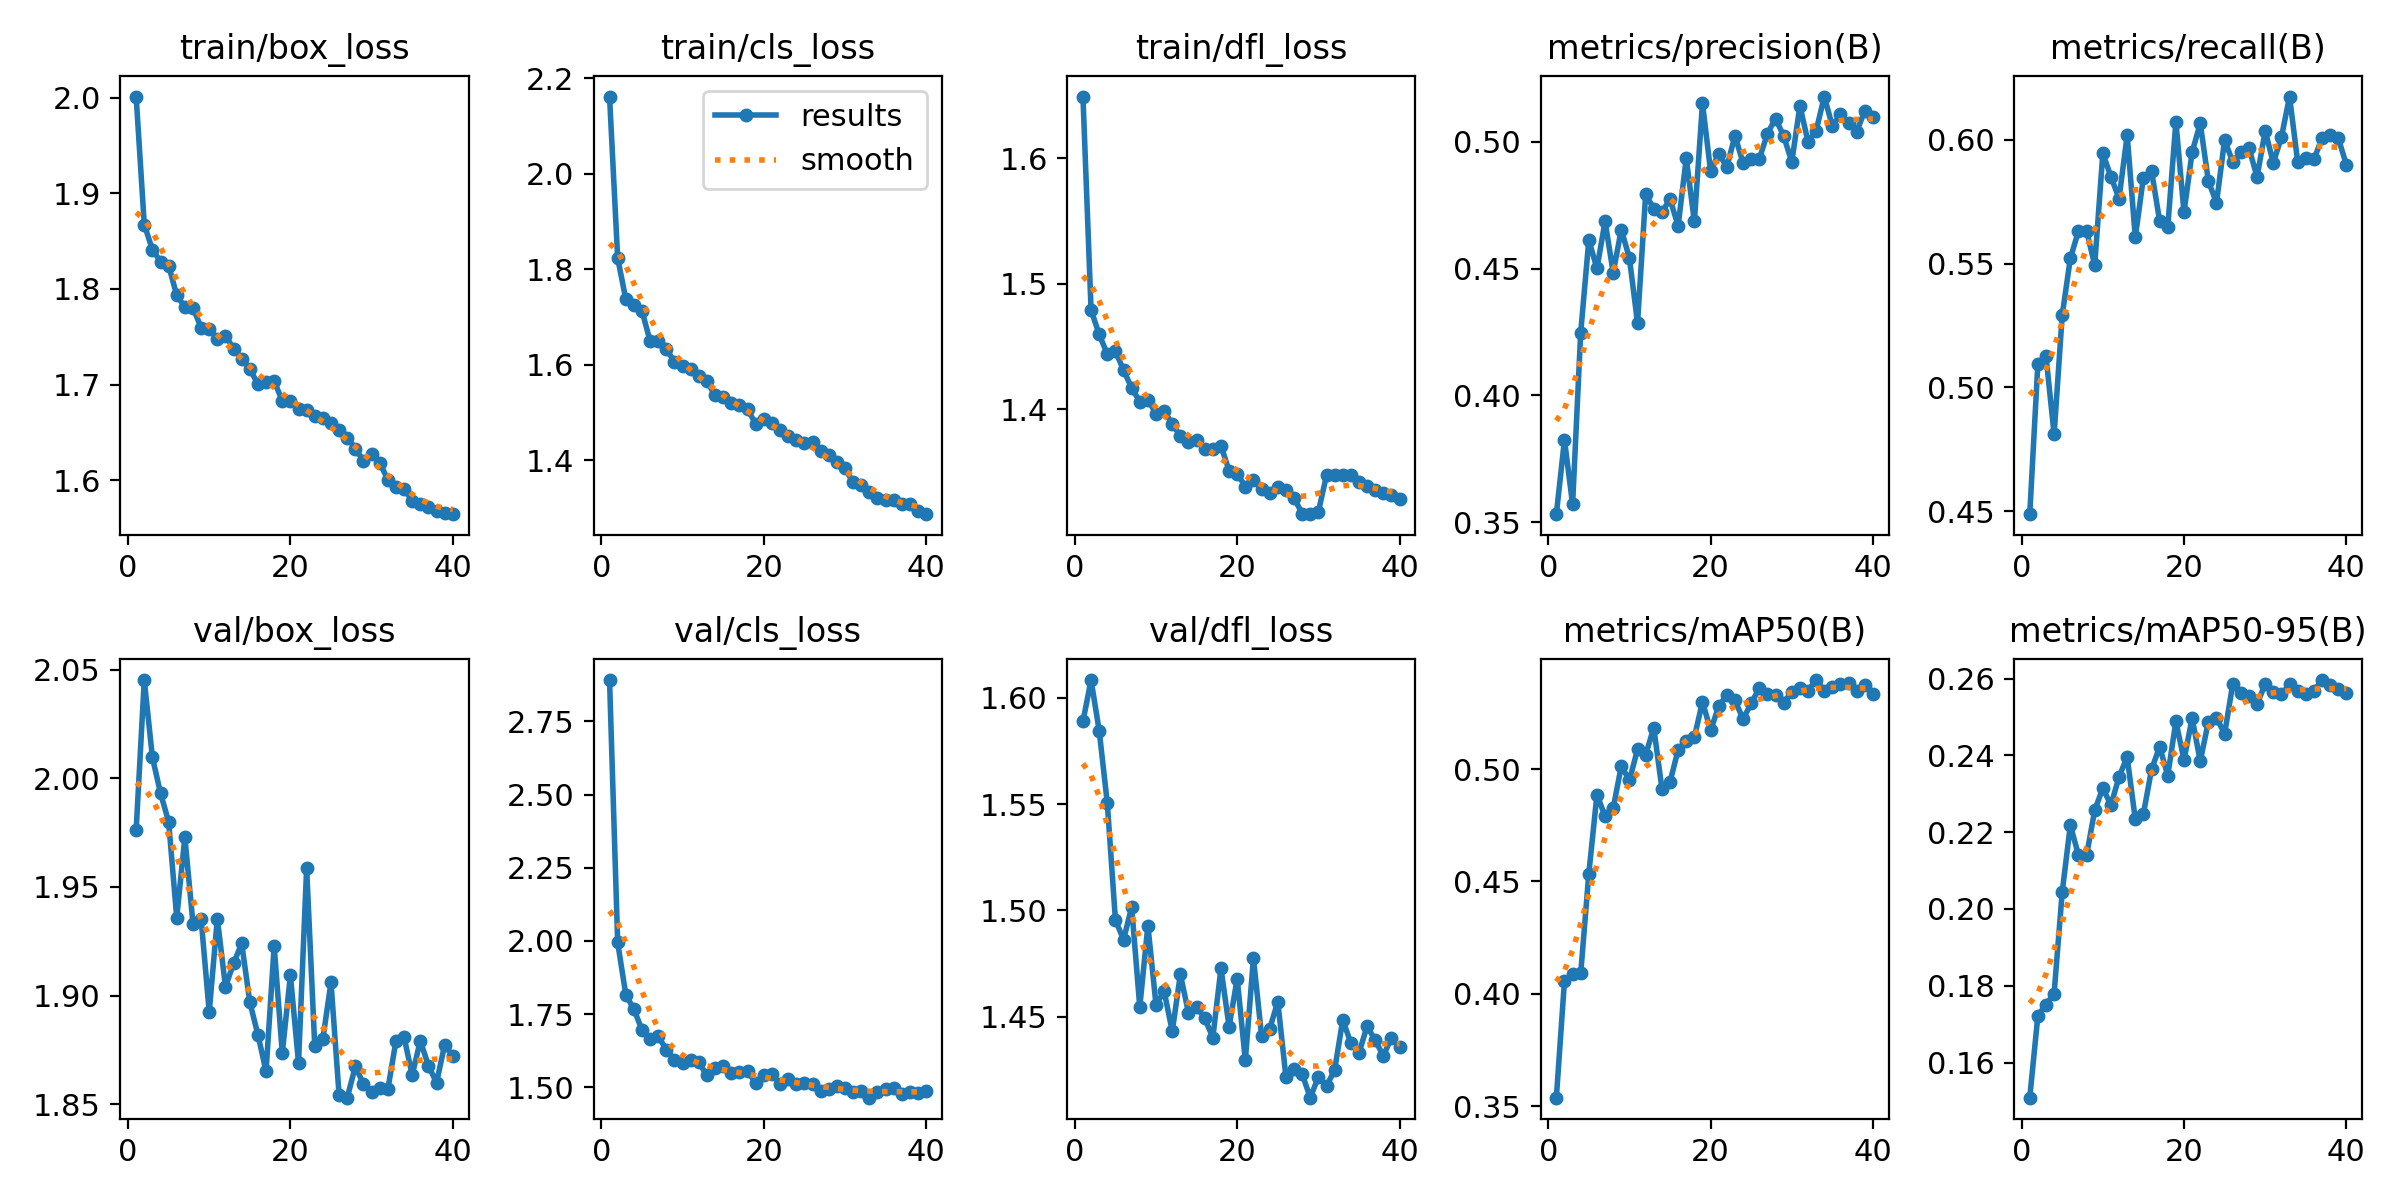

The data file committed next to this chart (first rows):
epoch, time, train/box_loss, train/cls_loss, train/dfl_loss, metrics/precision(B), metrics/recall(B), metrics/mAP50(B), metrics/mAP50-95(B), val/box_loss, val/cls_loss, val/dfl_loss, lr/pg0, lr/pg1, lr/pg2
1, 22.09, 2.001, 2.162, 1.649, 0.3532, 0.4487, 0.3538, 0.1509, 1.976, 2.892, 1.589, 0.0003314, 0.0003314, 0.06719
2, 43.92, 1.867, 1.824, 1.479, 0.3825, 0.5095, 0.4057, 0.1722, 2.045, 1.995, 1.608, 0.0006637, 0.0006637, 0.03419
3, 64.87, 1.841, 1.738, 1.46, 0.357, 0.5126, 0.4087, 0.1751, 2.01, 1.816, 1.585, 0.000992, 0.000992, 0.001185
4, 85.54, 1.829, 1.725, 1.444, 0.4248, 0.481, 0.4091, 0.178, 1.993, 1.766, 1.55, 0.0009863, 0.0009863, 0.0009863
5, 106.4, 1.825, 1.713, 1.447, 0.4612, 0.5292, 0.4535, 0.2045, 1.98, 1.696, 1.496, 0.0009758, 0.0009758, 0.0009758
6, 127.4, 1.793, 1.649, 1.431, 0.45, 0.5521, 0.4886, 0.2218, 1.936, 1.663, 1.486, 0.0009623, 0.0009623, 0.0009623
7, 148.1, 1.781, 1.65, 1.417, 0.4686, 0.5631, 0.479, 0.2141, 1.973, 1.673, 1.502, 0.000946, 0.000946, 0.000946
8, 168.6, 1.78, 1.633, 1.406, 0.4484, 0.5633, 0.4826, 0.2139, 1.933, 1.628, 1.455, 0.0009271, 0.0009271, 0.0009271
9, 189.2, 1.76, 1.606, 1.408, 0.4654, 0.5494, 0.5014, 0.2257, 1.935, 1.592, 1.493, 0.0009055, 0.0009055, 0.0009055
10, 209.8, 1.758, 1.597, 1.397, 0.4541, 0.5945, 0.495, 0.2314, 1.892, 1.583, 1.456, 0.0008814, 0.0008814, 0.0008814
11, 230.7, 1.748, 1.591, 1.398, 0.4286, 0.5851, 0.5088, 0.2271, 1.935, 1.592, 1.462, 0.000855, 0.000855, 0.000855
12, 251.6, 1.751, 1.576, 1.389, 0.4793, 0.5763, 0.5064, 0.2344, 1.904, 1.584, 1.443, 0.0008265, 0.0008265, 0.0008265
13, 272.6, 1.738, 1.565, 1.379, 0.4736, 0.6019, 0.5184, 0.2396, 1.915, 1.54, 1.47, 0.000796, 0.000796, 0.000796
14, 293.4, 1.727, 1.536, 1.374, 0.4722, 0.5606, 0.4914, 0.2233, 1.924, 1.567, 1.452, 0.0007636, 0.0007636, 0.0007636
15, 314.1, 1.716, 1.532, 1.376, 0.4774, 0.5848, 0.4943, 0.2247, 1.897, 1.571, 1.455, 0.0007297, 0.0007297, 0.0007297
16, 334.8, 1.701, 1.52, 1.369, 0.4668, 0.5875, 0.5086, 0.2363, 1.882, 1.548, 1.449, 0.0006944, 0.0006944, 0.0006944
17, 356.2, 1.703, 1.515, 1.368, 0.4935, 0.5672, 0.5126, 0.2422, 1.865, 1.552, 1.44, 0.000658, 0.000658, 0.000658
18, 377.4, 1.704, 1.506, 1.371, 0.4686, 0.5647, 0.5142, 0.2347, 1.923, 1.557, 1.473, 0.0006206, 0.0006206, 0.0006206
19, 398, 1.683, 1.476, 1.351, 0.5152, 0.6073, 0.53, 0.2488, 1.874, 1.513, 1.445, 0.0005824, 0.0005824, 0.0005824
20, 419, 1.683, 1.485, 1.349, 0.4883, 0.5707, 0.5173, 0.2388, 1.909, 1.541, 1.468, 0.0005438, 0.0005438, 0.0005438
21, 439.7, 1.675, 1.478, 1.339, 0.4953, 0.595, 0.5279, 0.2497, 1.869, 1.546, 1.43, 0.000505, 0.000505, 0.000505
22, 460.6, 1.674, 1.463, 1.344, 0.49, 0.6067, 0.5331, 0.2385, 1.959, 1.511, 1.477, 0.0004662, 0.0004662, 0.0004662
23, 481.3, 1.667, 1.451, 1.337, 0.5023, 0.5834, 0.5306, 0.2487, 1.877, 1.528, 1.441, 0.0004276, 0.0004276, 0.0004276
24, 501.9, 1.665, 1.443, 1.334, 0.4916, 0.5745, 0.5223, 0.2498, 1.88, 1.511, 1.444, 0.0003894, 0.0003894, 0.0003894
25, 522.6, 1.66, 1.436, 1.338, 0.493, 0.5999, 0.5292, 0.2456, 1.906, 1.513, 1.457, 0.000352, 0.000352, 0.000352
26, 543.1, 1.653, 1.438, 1.336, 0.4932, 0.5911, 0.5362, 0.2585, 1.854, 1.51, 1.422, 0.0003156, 0.0003156, 0.0003156
27, 564.3, 1.645, 1.42, 1.33, 0.5032, 0.595, 0.5336, 0.2561, 1.853, 1.488, 1.425, 0.0002803, 0.0002803, 0.0002803
28, 584.9, 1.633, 1.411, 1.317, 0.5091, 0.5968, 0.5329, 0.2555, 1.867, 1.494, 1.423, 0.0002464, 0.0002464, 0.0002464
29, 605.7, 1.62, 1.396, 1.317, 0.5023, 0.585, 0.5295, 0.2534, 1.859, 1.503, 1.412, 0.000214, 0.000214, 0.000214
30, 626.3, 1.628, 1.383, 1.319, 0.4921, 0.6036, 0.5344, 0.2585, 1.856, 1.498, 1.422, 0.0001835, 0.0001835, 0.0001835
31, 648.3, 1.619, 1.354, 1.348, 0.5141, 0.5908, 0.5363, 0.2565, 1.857, 1.485, 1.417, 0.000155, 0.000155, 0.000155
32, 668.8, 1.601, 1.348, 1.348, 0.5, 0.601, 0.535, 0.2559, 1.857, 1.487, 1.425, 0.0001286, 0.0001286, 0.0001286
33, 689.5, 1.593, 1.334, 1.348, 0.5043, 0.6175, 0.5397, 0.2585, 1.879, 1.464, 1.448, 0.0001045, 0.0001045, 0.0001045
34, 710.8, 1.591, 1.321, 1.348, 0.5178, 0.5911, 0.5349, 0.2567, 1.881, 1.485, 1.438, 8.29431e-05, 8.29431e-05, 8.29431e-05
35, 732.2, 1.578, 1.317, 1.342, 0.5061, 0.5927, 0.5365, 0.2561, 1.863, 1.493, 1.433, 6.39518e-05, 6.39518e-05, 6.39518e-05
36, 753.2, 1.576, 1.316, 1.339, 0.5109, 0.5921, 0.5377, 0.2567, 1.879, 1.496, 1.446, 4.76796e-05, 4.76796e-05, 4.76796e-05
37, 774.3, 1.572, 1.308, 1.336, 0.5074, 0.6008, 0.5384, 0.2596, 1.868, 1.476, 1.439, 3.4227e-05, 3.4227e-05, 3.4227e-05
38, 795.6, 1.568, 1.308, 1.334, 0.504, 0.6018, 0.5349, 0.2583, 1.86, 1.483, 1.432, 2.36769e-05, 2.36769e-05, 2.36769e-05
39, 816.6, 1.566, 1.293, 1.332, 0.5123, 0.6007, 0.5374, 0.2573, 1.877, 1.481, 1.44, 1.60943e-05, 1.60943e-05, 1.60943e-05
40, 837.7, 1.565, 1.287, 1.329, 0.5098, 0.5899, 0.5336, 0.2561, 1.872, 1.486, 1.436, 1.15259e-05, 1.15259e-05, 1.15259e-05
